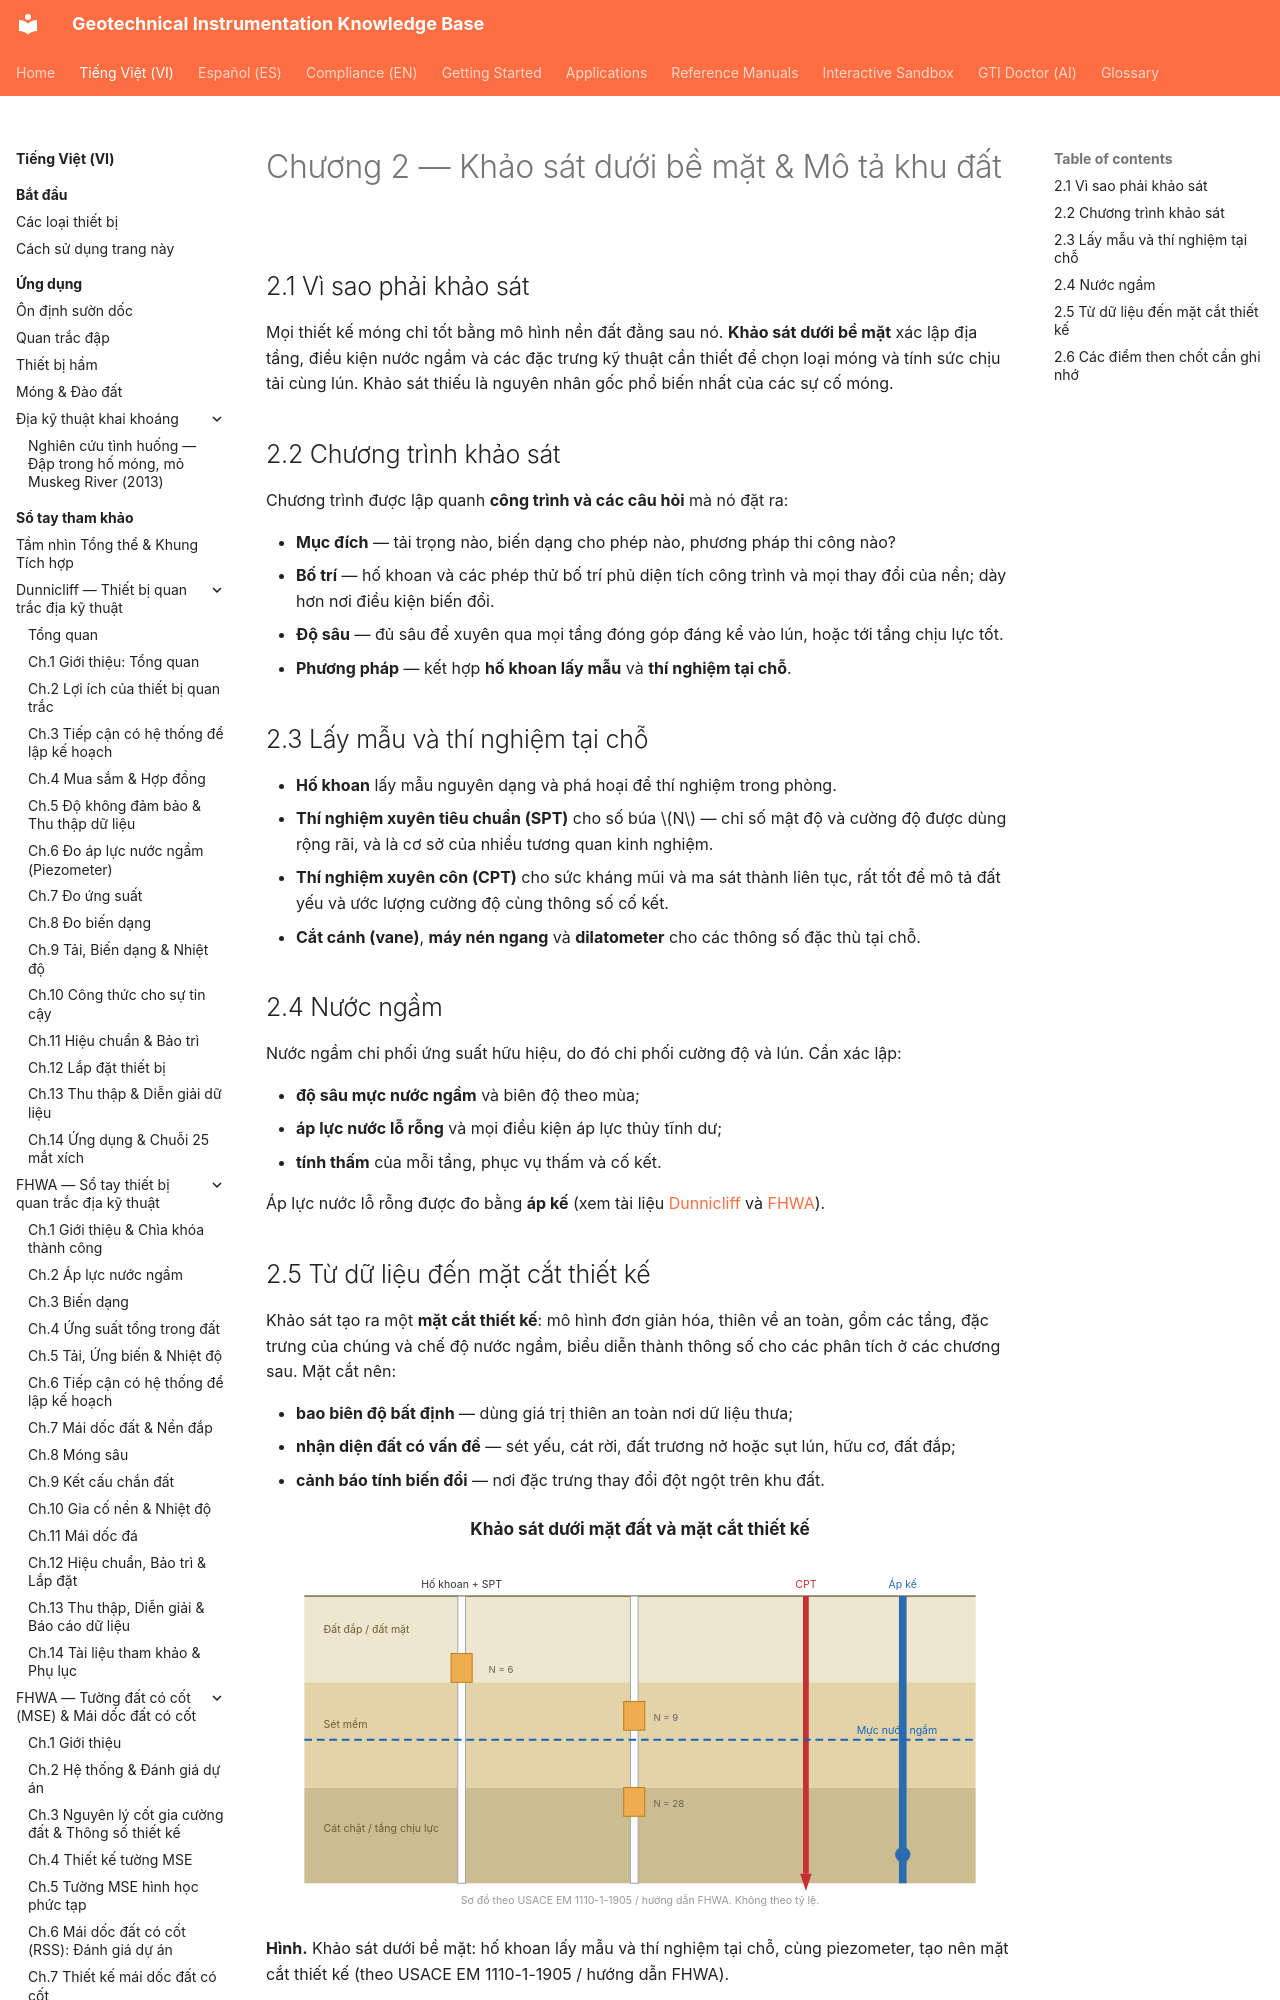

repository: geoinst/geoinst.github.io · page: vi/reference-manuals/foundation-engineering/chapter-02-site-exploration/index.html · generator: mkdocs

---
lang: vi
lang_alt: reference-manuals/foundation-engineering/chapter-02-site-exploration/
---
# Chương 2 — Khảo sát dưới bề mặt & Mô tả khu đất

## 2.1 Vì sao phải khảo sát

Mọi thiết kế móng chỉ tốt bằng mô hình nền đất đằng sau nó. **Khảo sát dưới bề mặt**
xác lập địa tầng, điều kiện nước ngầm và các đặc trưng kỹ thuật cần thiết để chọn loại
móng và tính sức chịu tải cùng lún. Khảo sát thiếu là nguyên nhân gốc phổ biến nhất
của các sự cố móng.
